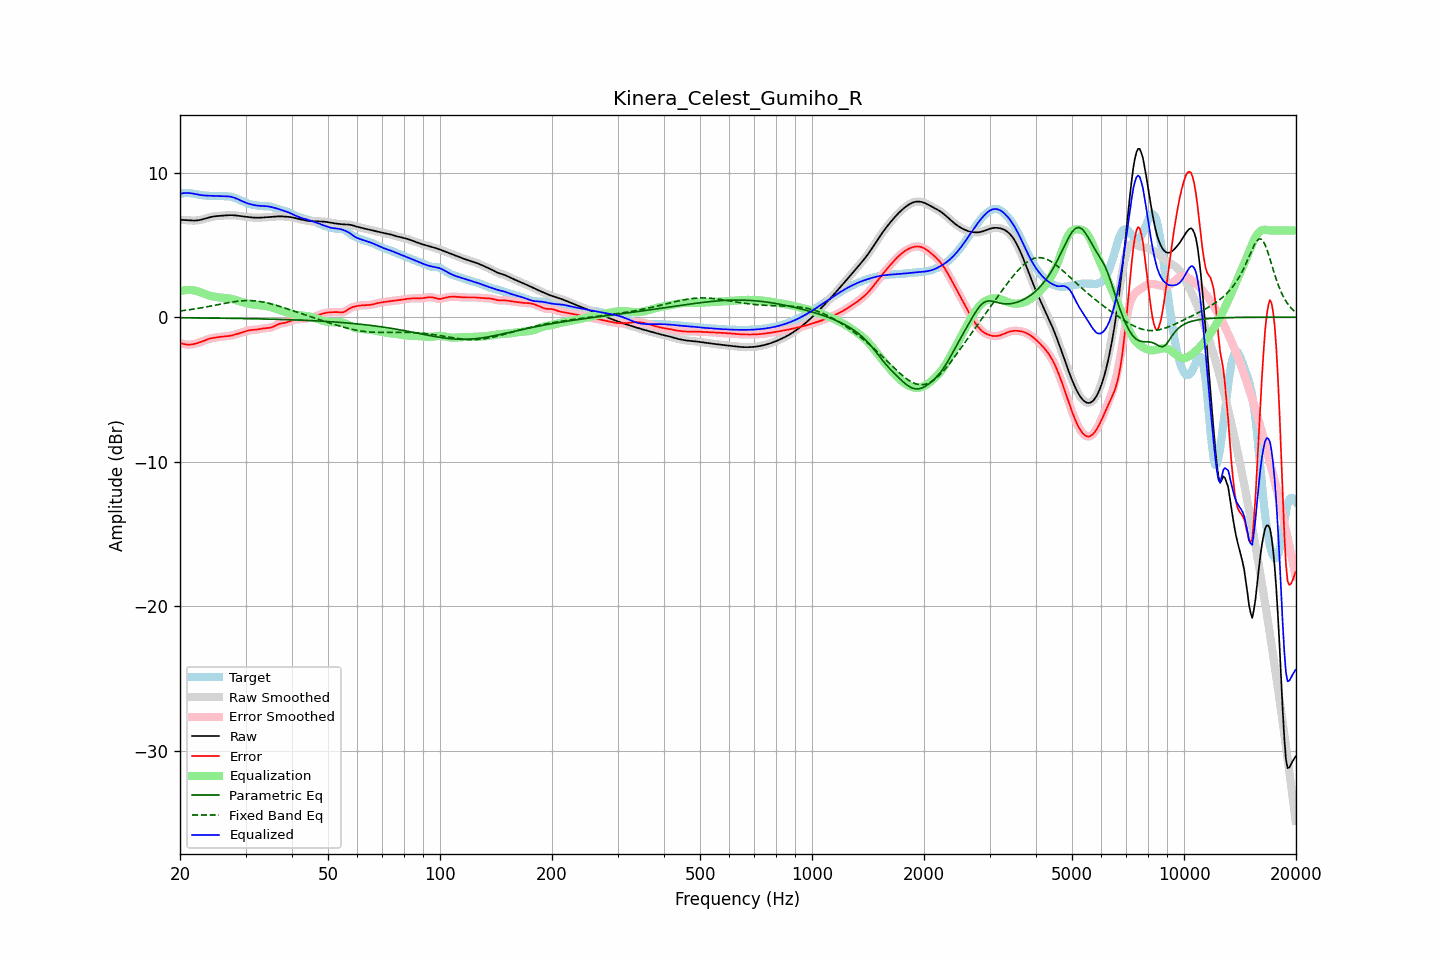

Source data for this figure (header and first rows):
frequency, raw, error, smoothed, error_smoothed, equalization, parametric_eq, fixed_band_eq, equalized_raw, equalized_smoothed, target
20.00, 6.73, -1.80, 6.73, -1.80, 1.80, -0.04, 0.43, 8.53, 8.53, 8.53
20.20, 6.73, -1.82, 6.73, -1.83, 1.83, -0.04, 0.44, 8.56, 8.56, 8.55
20.40, 6.72, -1.84, 6.72, -1.85, 1.85, -0.04, 0.46, 8.58, 8.58, 8.57
20.61, 6.72, -1.87, 6.72, -1.87, 1.87, -0.04, 0.47, 8.59, 8.59, 8.59
20.81, 6.71, -1.89, 6.71, -1.89, 1.88, -0.04, 0.49, 8.59, 8.59, 8.60
21.02, 6.70, -1.90, 6.70, -1.90, 1.89, -0.05, 0.50, 8.59, 8.59, 8.59
21.23, 6.69, -1.90, 6.69, -1.90, 1.89, -0.05, 0.52, 8.58, 8.58, 8.59
21.44, 6.68, -1.89, 6.68, -1.89, 1.88, -0.05, 0.53, 8.57, 8.57, 8.57
21.66, 6.68, -1.87, 6.68, -1.87, 1.87, -0.05, 0.55, 8.55, 8.55, 8.55
21.87, 6.68, -1.85, 6.68, -1.85, 1.85, -0.05, 0.57, 8.53, 8.53, 8.53
22.09, 6.68, -1.82, 6.68, -1.82, 1.82, -0.05, 0.59, 8.50, 8.50, 8.50
22.31, 6.70, -1.79, 6.70, -1.79, 1.79, -0.05, 0.61, 8.48, 8.48, 8.48
22.54, 6.71, -1.75, 6.71, -1.75, 1.75, -0.05, 0.62, 8.46, 8.46, 8.47
22.76, 6.74, -1.71, 6.74, -1.71, 1.71, -0.05, 0.64, 8.44, 8.44, 8.45
22.99, 6.76, -1.67, 6.76, -1.67, 1.66, -0.05, 0.66, 8.43, 8.43, 8.43
23.22, 6.80, -1.62, 6.80, -1.62, 1.62, -0.06, 0.68, 8.42, 8.42, 8.42
23.45, 6.83, -1.58, 6.83, -1.58, 1.58, -0.06, 0.70, 8.41, 8.41, 8.41
23.69, 6.86, -1.53, 6.86, -1.53, 1.54, -0.06, 0.73, 8.40, 8.40, 8.40
23.92, 6.89, -1.50, 6.89, -1.50, 1.51, -0.06, 0.75, 8.40, 8.40, 8.39
24.16, 6.92, -1.47, 6.92, -1.47, 1.47, -0.06, 0.77, 8.40, 8.40, 8.39
24.40, 6.95, -1.44, 6.95, -1.44, 1.45, -0.06, 0.79, 8.39, 8.39, 8.39
24.65, 6.96, -1.42, 6.96, -1.42, 1.42, -0.06, 0.81, 8.39, 8.39, 8.39
24.89, 6.98, -1.41, 6.98, -1.41, 1.40, -0.06, 0.83, 8.38, 8.38, 8.39
25.14, 6.99, -1.39, 6.99, -1.39, 1.39, -0.07, 0.86, 8.38, 8.38, 8.38
25.39, 7.00, -1.38, 7.00, -1.38, 1.38, -0.07, 0.88, 8.38, 8.38, 8.38
25.65, 7.01, -1.36, 7.01, -1.36, 1.36, -0.07, 0.90, 8.37, 8.37, 8.37
25.91, 7.02, -1.35, 7.02, -1.35, 1.35, -0.07, 0.92, 8.37, 8.37, 8.36
26.16, 7.02, -1.34, 7.02, -1.34, 1.34, -0.07, 0.95, 8.36, 8.36, 8.36
26.43, 7.03, -1.33, 7.03, -1.33, 1.33, -0.07, 0.97, 8.36, 8.36, 8.36
26.69, 7.04, -1.31, 7.04, -1.32, 1.32, -0.07, 0.99, 8.36, 8.36, 8.36
26.96, 7.05, -1.30, 7.05, -1.30, 1.30, -0.08, 1.01, 8.35, 8.35, 8.35
27.23, 7.05, -1.29, 7.05, -1.29, 1.28, -0.08, 1.03, 8.34, 8.34, 8.34
27.50, 7.05, -1.27, 7.05, -1.27, 1.26, -0.08, 1.05, 8.32, 8.32, 8.32
27.77, 7.05, -1.24, 7.05, -1.24, 1.24, -0.08, 1.06, 8.29, 8.29, 8.29
28.05, 7.04, -1.21, 7.04, -1.21, 1.21, -0.08, 1.08, 8.25, 8.25, 8.25
28.33, 7.03, -1.18, 7.03, -1.18, 1.18, -0.09, 1.09, 8.21, 8.21, 8.21
28.62, 7.02, -1.14, 7.02, -1.14, 1.14, -0.09, 1.11, 8.16, 8.16, 8.16
28.90, 7.00, -1.10, 7.00, -1.10, 1.11, -0.09, 1.12, 8.11, 8.11, 8.11
29.19, 6.99, -1.07, 6.99, -1.07, 1.07, -0.09, 1.13, 8.05, 8.05, 8.05
29.48, 6.97, -1.03, 6.97, -1.03, 1.03, -0.09, 1.14, 8.00, 8.00, 8.00
29.78, 6.96, -1.00, 6.96, -1.00, 1.00, -0.09, 1.14, 7.96, 7.96, 7.96
30.08, 6.94, -0.97, 6.94, -0.96, 0.97, -0.10, 1.15, 7.91, 7.91, 7.91
30.38, 6.93, -0.93, 6.93, -0.93, 0.94, -0.10, 1.15, 7.87, 7.87, 7.87
30.68, 6.92, -0.91, 6.92, -0.91, 0.92, -0.10, 1.15, 7.84, 7.84, 7.83
30.99, 6.91, -0.89, 6.91, -0.89, 0.90, -0.10, 1.15, 7.80, 7.80, 7.80
31.30, 6.89, -0.88, 6.89, -0.88, 0.88, -0.11, 1.14, 7.78, 7.78, 7.77
31.61, 6.88, -0.87, 6.88, -0.87, 0.87, -0.11, 1.13, 7.75, 7.75, 7.76
31.93, 6.88, -0.86, 6.88, -0.86, 0.86, -0.11, 1.12, 7.73, 7.73, 7.74
32.24, 6.88, -0.85, 6.88, -0.85, 0.84, -0.11, 1.11, 7.72, 7.72, 7.73
32.57, 6.88, -0.84, 6.88, -0.84, 0.83, -0.11, 1.10, 7.70, 7.71, 7.71
32.89, 6.88, -0.82, 6.88, -0.82, 0.82, -0.12, 1.08, 7.70, 7.70, 7.70
33.22, 6.89, -0.80, 6.89, -0.80, 0.80, -0.12, 1.06, 7.69, 7.69, 7.68
33.55, 6.90, -0.78, 6.90, -0.78, 0.79, -0.12, 1.04, 7.69, 7.69, 7.67
33.89, 6.90, -0.76, 6.90, -0.77, 0.78, -0.13, 1.02, 7.68, 7.68, 7.67
34.23, 6.91, -0.76, 6.91, -0.76, 0.76, -0.13, 0.99, 7.67, 7.67, 7.67
34.57, 6.92, -0.75, 6.92, -0.75, 0.74, -0.13, 0.97, 7.66, 7.66, 7.67
34.92, 6.93, -0.73, 6.93, -0.73, 0.71, -0.13, 0.94, 7.64, 7.64, 7.66
35.27, 6.94, -0.70, 6.94, -0.70, 0.68, -0.14, 0.91, 7.61, 7.61, 7.63
35.62, 6.94, -0.66, 6.94, -0.65, 0.64, -0.14, 0.88, 7.58, 7.58, 7.60
35.97, 6.95, -0.60, 6.95, -0.60, 0.60, -0.14, 0.85, 7.55, 7.55, 7.56
... 635 more rows
